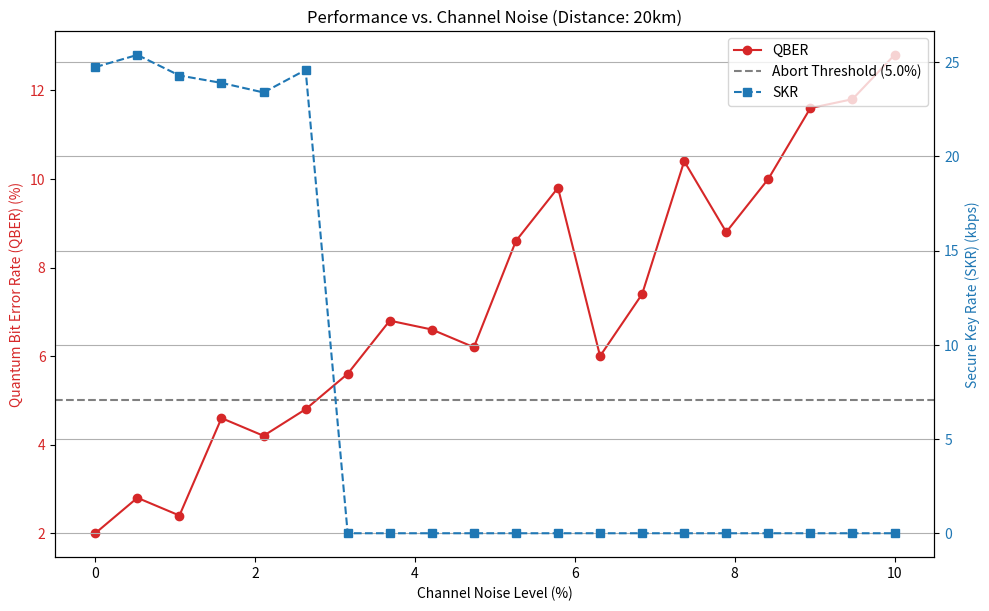
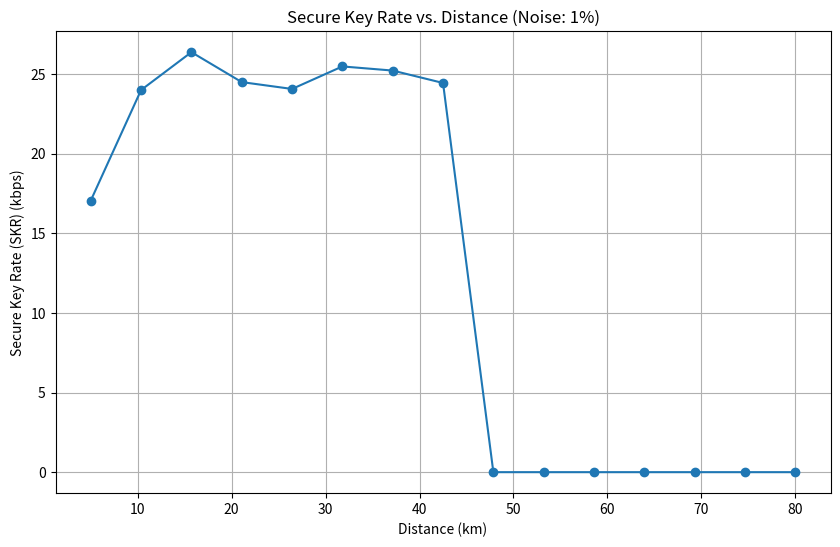

Reproduce these figures in Python, in order.
import numpy as np
import matplotlib.pyplot as plt
import time

# --- CONFIGURATION PARAMETERS ---
# These can be adjusted to test different scenarios
NUM_BITS = 4096  # Number of qubits to send in one transaction
EHR_DATA_SIZE_KB = 256 # Size of the Electronic Health Record to simulate transferring
QBER_THRESHOLD = 0.05 # Abort protocol if QBER exceeds this (e.g., 5%)
LATENCY_PER_KM_MS = 0.005 # Latency for light in fiber optics (approx. 5 microseconds/km)
PROCESSING_OVERHEAD_MS = 50 # Base latency for processing, sifting, etc.

class QuantumChannel:
    """
    Simulates the quantum channel.
    As per the project scope, this is an "idealized quantum channel with
    parameters for adjustable noise"[cite: 87]. It is not a physical simulation.
    """
    def __init__(self, distance, noise_level=0.01):
        self.distance = distance
        # Simple model: noise increases slightly with distance (attenuation)
        self.base_noise = noise_level
        self.noise = self.base_noise + (self.distance / 1000) # Add a small distance factor
        if self.noise > 1.0: self.noise = 1.0

    def transmit(self, qubits, eavesdropper_present=False):
        """Transmits qubits, applying noise and simulating an eavesdropper."""
        transmitted_qubits = []
        for bit, basis in qubits:
            # 1. Eavesdropper ("Eve") intercepts and measures
            if eavesdropper_present:
                eve_basis = np.random.randint(0, 2)
                if basis != eve_basis:
                    # Eve's measurement in the wrong basis randomizes the bit
                    bit = np.random.randint(0, 2)

            # 2. Apply channel noise
            if np.random.random() < self.noise:
                # Flip the bit to simulate a quantum bit error
                bit = 1 - bit

            transmitted_qubits.append((bit, basis))
        return transmitted_qubits

class Node:
    """
    Represents a healthcare entity (hospital, data center) in the QKD network.
    This class contains the logic for the BB84 protocol.
    """
    def __init__(self, name):
        self.name = name
        self.bits = None
        self.bases = None
        self.sifted_key = None

    def _generate_bits_and_bases(self, num_bits):
        """Generates random bits and bases for the QKD protocol."""
        self.bits = np.random.randint(0, 2, num_bits)
        self.bases = np.random.randint(0, 2, num_bits) # 0 for Rectilinear (+), 1 for Diagonal (x)

    def send_qubits(self, num_bits):
        """Encodes bits into qubits based on chosen bases."""
        self._generate_bits_and_bases(num_bits)
        # In a real system, this would be sending polarized photons.
        # Here, we represent a qubit as a tuple of (bit, basis).
        return list(zip(self.bits, self.bases))

    def receive_qubits(self, qubits):
        """Measures incoming qubits with a new set of random bases."""
        num_received = len(qubits)
        self._generate_bits_and_bases(num_received)
        measured_bits = []
        for i in range(num_received):
            received_bit, sender_basis = qubits[i]
            if self.bases[i] == sender_basis:
                # Bases match, measurement is accurate
                measured_bits.append(received_bit)
            else:
                # Bases mismatch, measurement is random (50/50 chance for 0 or 1)
                measured_bits.append(np.random.randint(0, 2))
        self.bits = np.array(measured_bits)


def run_bb84_simulation(distance, noise, num_bits, eavesdropper=False, verbose=True):
    """
    Orchestrates a single run of the BB84 QKD simulation.
    This function simulates the entire process from key generation to EHR transmission.
    """
    if verbose:
        print("-" * 50)
        print(f"Starting QKD Simulation: Distance={distance}km, Noise={noise:.2%}, Eavesdropper={eavesdropper}")
        print("-" * 50)

    start_time = time.time()

    # 1. Setup Network Entities
    alice = Node("Hospital A")
    bob = Node("Central Repository")
    channel = QuantumChannel(distance=distance, noise_level=noise)

    # 2. Quantum Phase: Qubit Transmission
    qubits_to_send = alice.send_qubits(num_bits)
    if verbose: print(f"[ALICE]   Generated and sent {len(qubits_to_send)} qubits.")
    
    transmitted_qubits = channel.transmit(qubits_to_send, eavesdropper_present=eavesdropper)
    if verbose: print(f"[CHANNEL] Qubits transmitted over {distance}km.")

    bob.receive_qubits(transmitted_qubits)
    if verbose: print(f"[BOB]     Measured {len(transmitted_qubits)} qubits.")

    # 3. Public Discussion Phase (Simulated)
    # Alice and Bob compare bases. In a real network, this happens over an authenticated classical channel.
    matching_bases_indices = np.where(alice.bases == bob.bases)[0]
    
    alice_sifted_key = alice.bits[matching_bases_indices]
    bob_sifted_key = bob.bits[matching_bases_indices]
    sifted_key_length = len(alice_sifted_key)

    if verbose: print(f"[SIFTING] Bases compared. Sifted key length: {sifted_key_length} bits.")
    
    if sifted_key_length == 0:
        return {"qber": 1, "skr": 0, "latency": 0, "success": False}

    # 4. Parameter Estimation: Calculate QBER
    # A random subset of the sifted key is used to estimate the error rate.
    sample_size = min(sifted_key_length // 2, 500) # Use half the key or max 500 bits for estimation
    sample_indices = np.random.choice(sifted_key_length, sample_size, replace=False)
    
    alice_sample = alice_sifted_key[sample_indices]
    bob_sample = bob_sifted_key[sample_indices]
    
    errors = np.sum(alice_sample != bob_sample)
    qber = errors / sample_size if sample_size > 0 else 0
    
    if verbose: print(f"[QBER]    Estimated QBER from {sample_size}-bit sample: {qber:.2%}")

    # Remove the sample bits from the key
    final_key_indices = np.setdiff1d(np.arange(sifted_key_length), sample_indices)
    alice_final_key = alice_sifted_key[final_key_indices]

    # 5. Key Reconciliation and Privacy Amplification (Simulated)
    # If QBER is too high, abort. This detects the eavesdropper.
    if qber >= QBER_THRESHOLD:
        if verbose: print(f"[ABORT]   QBER ({qber:.2%}) exceeds threshold ({QBER_THRESHOLD:.2%}). Key discarded!")
        return {"qber": qber, "skr": 0, "latency": 0, "success": False}

    # The length of the final key is reduced based on the QBER.
    # This simulates error correction and privacy amplification.
    # A common approximation is to reduce the key length by a factor related to the Shannon entropy.
    # For simplicity, we use a linear factor reduction. `leaked_info = sifted_key_length * qber`.
    final_key_length = len(alice_final_key) * (1 - 2 * qber) # A simple but effective approximation
    final_key_length = max(0, int(final_key_length))
    
    qkd_end_time = time.time()
    qkd_latency_ms = (qkd_end_time - start_time) * 1000 + PROCESSING_OVERHEAD_MS
    
    # Calculate Secure Key Rate (SKR) in kbps
    skr_kbps = (final_key_length / (qkd_latency_ms / 1000)) / 1000 if qkd_latency_ms > 0 else 0

    if verbose: print(f"[SUCCESS] Final secure key length: {final_key_length} bits.")
    if verbose: print(f"[SKR]     Secure Key Rate: {skr_kbps:.2f} kbps.")

    # 6. Simulated EHR Transmission
    # Now use the established key to encrypt and send data
    classical_latency_ms = distance * LATENCY_PER_KM_MS
    total_transaction_latency = qkd_latency_ms + classical_latency_ms
    
    if verbose:
        print("\n--- EHR Transaction Simulation ---")
        print(f"QKD Establishment Latency: {qkd_latency_ms:.2f} ms")
        print(f"Classical Data Tx Latency: {classical_latency_ms:.2f} ms")
        print(f"Total Latency for {EHR_DATA_SIZE_KB}KB EHR: {total_transaction_latency:.2f} ms")

    return {
        "qber": qber,
        "skr": skr_kbps,
        "latency": total_transaction_latency,
        "success": True
    }


def generate_plots():
    """
    
    """
    print("\n" + "="*60)
    print("Generating data for performance analysis plots...")
    print("="*60)

    # --- Plot 1: QBER and SKR vs. Channel Noise ---
    noise_levels = np.linspace(0, 0.1, 20) # 0% to 10% noise
    qber_results = []
    skr_results = []

    for noise in noise_levels:
        res = run_bb84_simulation(distance=20, noise=noise, num_bits=NUM_BITS, eavesdropper=False, verbose=False)
        qber_results.append(res["qber"] * 100) # in percentage
        skr_results.append(res["skr"])

    fig, ax1 = plt.subplots(figsize=(10, 6))

    color = 'tab:red'
    ax1.set_xlabel('Channel Noise Level (%)')
    ax1.set_ylabel('Quantum Bit Error Rate (QBER) (%)', color=color)
    ax1.plot(noise_levels * 100, qber_results, 'o-', color=color, label='QBER')
    ax1.tick_params(axis='y', labelcolor=color)
    ax1.axhline(y=QBER_THRESHOLD * 100, color='gray', linestyle='--', label=f'Abort Threshold ({QBER_THRESHOLD*100}%)')

    ax2 = ax1.twinx()
    color = 'tab:blue'
    ax2.set_ylabel('Secure Key Rate (SKR) (kbps)', color=color)
    ax2.plot(noise_levels * 100, skr_results, 's--', color=color, label='SKR')
    ax2.tick_params(axis='y', labelcolor=color)

    fig.tight_layout()
    plt.title('Performance vs. Channel Noise (Distance: 20km)')
    fig.legend(loc="upper right", bbox_to_anchor=(1,1), bbox_transform=ax1.transAxes)
    plt.grid(True)
    plt.savefig('performance_vs_noise.png')
    print("Saved plot: performance_vs_noise.png")

    # --- Plot 2: SKR vs. Distance ---
    distances = np.linspace(5, 80, 15) # 5km to 80km
    skr_vs_dist_results = []
    for dist in distances:
        res = run_bb84_simulation(distance=dist, noise=0.01, num_bits=NUM_BITS, eavesdropper=False, verbose=False)
        skr_vs_dist_results.append(res["skr"])

    plt.figure(figsize=(10, 6))
    plt.plot(distances, skr_vs_dist_results, 'o-')
    plt.xlabel('Distance (km)')
    plt.ylabel('Secure Key Rate (SKR) (kbps)')
    plt.title('Secure Key Rate vs. Distance (Noise: 1%)')
    plt.grid(True)
    plt.savefig('skr_vs_distance.png')
    print("Saved plot: skr_vs_distance.png")

    plt.show()


if __name__ == '__main__':
    # Run a single detailed simulation to show the step-by-step process
    run_bb84_simulation(distance=20, noise=0.02, num_bits=NUM_BITS, eavesdropper=False, verbose=True)

    # Run a simulation demonstrating eavesdropper detection
    run_bb84_simulation(distance=20, noise=0.02, num_bits=NUM_BITS, eavesdropper=True, verbose=True)

    # Generate and save the performance plots for your report
    generate_plots()